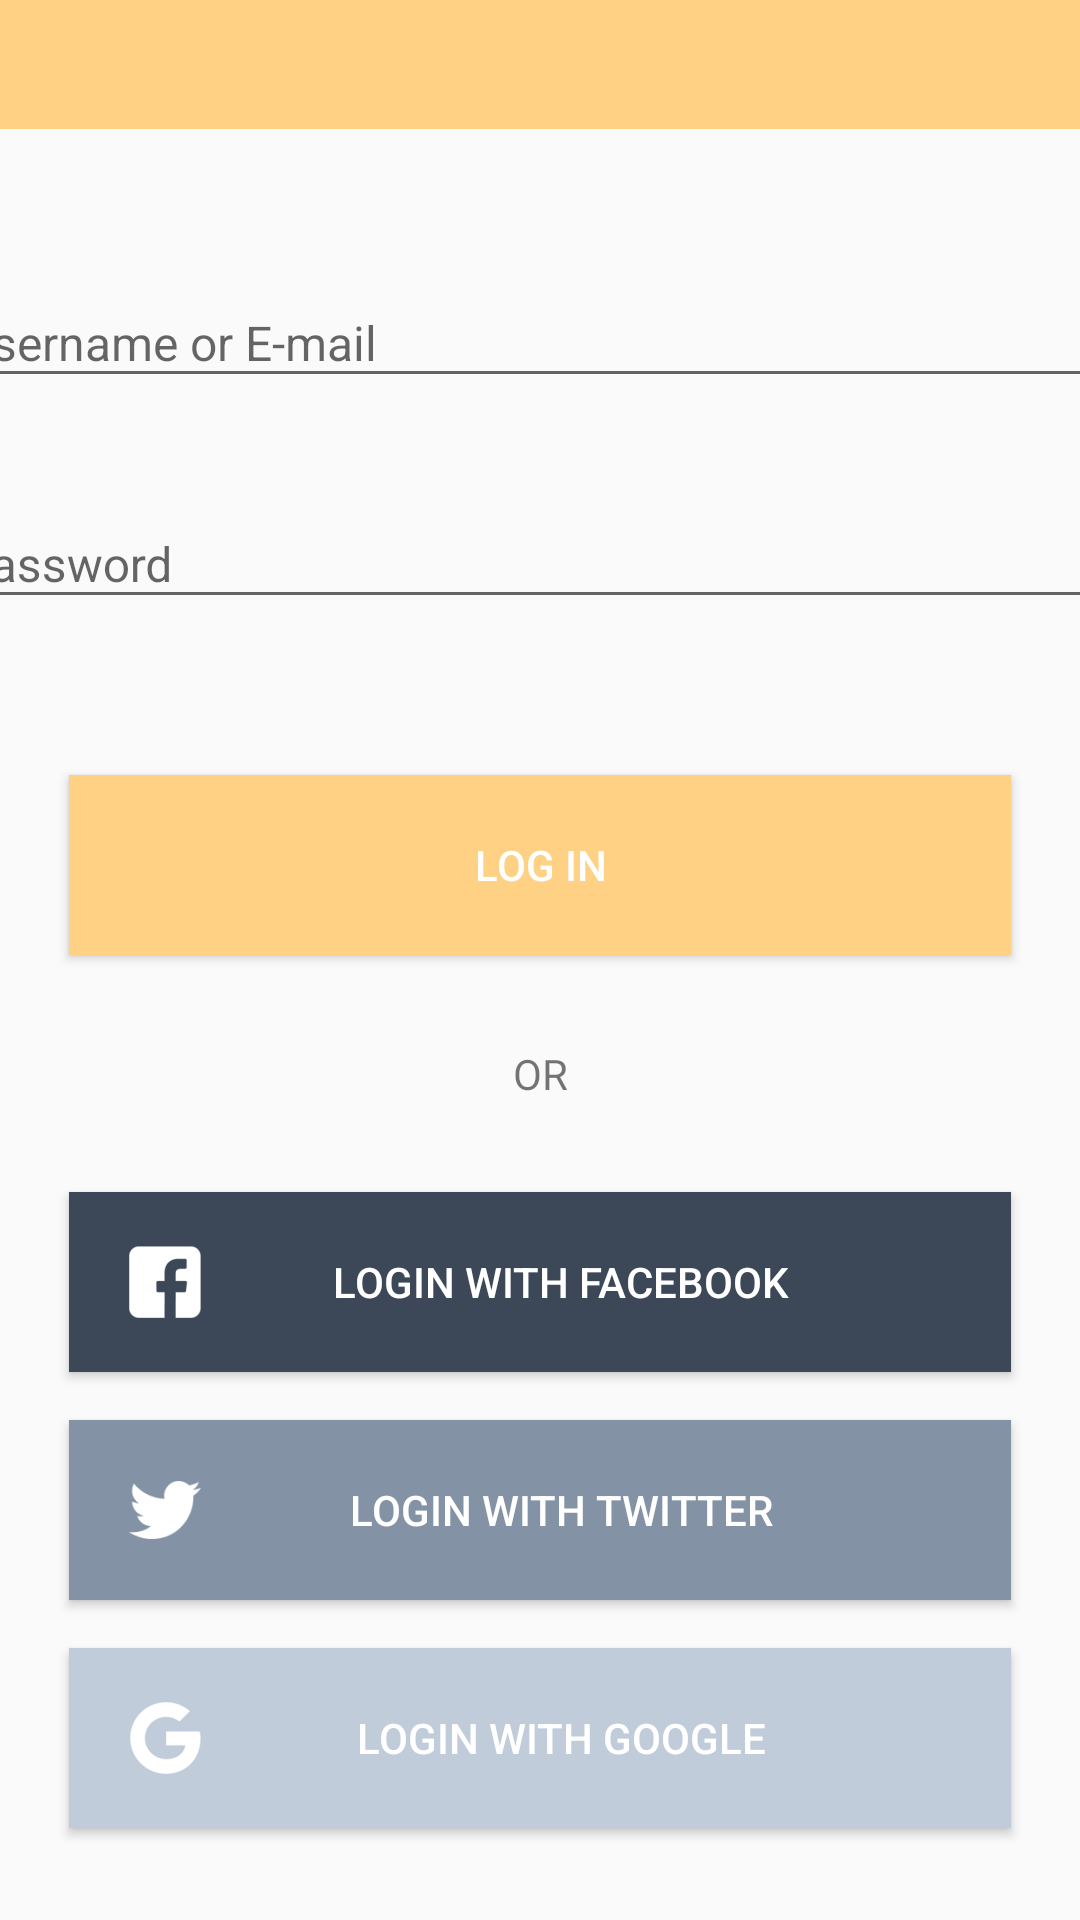

Here is an Android app screen rendered from its layout file. Give the layout XML and the strings, colors and styles it references.
<!-- AndroidManifest.xml: application theme AppTheme -->
<!-- res/layout/activity_login.xml -->
<?xml version="1.0" encoding="utf-8"?>
<layout xmlns:android="http://schemas.android.com/apk/res/android"
        xmlns:app="http://schemas.android.com/apk/res-auto"
        xmlns:tools="http://schemas.android.com/tools"
        tools:context="br.com.mvvmexchange.app.login.LoginActivity">

    <data>

        <variable
                name="viewModel"
                type="br.com.exchange.app.login.LoginViewModel" />
    </data>


    <androidx.constraintlayout.widget.ConstraintLayout
            android:layout_width="match_parent"
            android:layout_height="match_parent"
            android:background="#000A0A0A">


        <com.google.android.material.textfield.TextInputLayout
                android:id="@+id/input_newValue"
                android:layout_width="395dp"
                android:layout_height="wrap_content"
                android:layout_marginStart="23dp"
                android:layout_marginTop="40dp"
                android:layout_marginEnd="23dp"
                app:layout_constraintEnd_toEndOf="parent"
                app:layout_constraintStart_toStartOf="parent"
                app:layout_constraintTop_toBottomOf="@+id/toolbar">

            <com.google.android.material.textfield.TextInputEditText
                    android:id="@+id/edit_textnewvalue"
                    style="@style/modal_material_input_edit_text"
                    android:layout_width="match_parent"
                    android:layout_height="wrap_content"
                    android:hint="@string/login_username_email"
                    android:imeOptions="actionGo" />
        </com.google.android.material.textfield.TextInputLayout>

        <com.google.android.material.textfield.TextInputLayout
                android:id="@+id/textInputLayout"
                android:layout_width="395dp"
                android:layout_height="wrap_content"
                android:layout_marginStart="23dp"
                android:layout_marginTop="24dp"
                android:layout_marginEnd="23dp"
                app:layout_constraintEnd_toEndOf="parent"
                app:layout_constraintStart_toStartOf="parent"
                app:layout_constraintTop_toBottomOf="@+id/input_newValue">

            <com.google.android.material.textfield.TextInputEditText
                    style="@style/modal_material_input_edit_text"
                    android:layout_width="match_parent"
                    android:layout_height="wrap_content"
                    android:hint="@string/login_password"
                    android:imeOptions="actionGo" />
        </com.google.android.material.textfield.TextInputLayout>

        <Button
                android:id="@+id/btnLogin"
                android:layout_width="0dp"
                android:layout_height="wrap_content"
                android:layout_marginStart="23dp"
                android:layout_marginTop="52dp"
                android:layout_marginEnd="23dp"
                android:height="60dp"
                android:background="@color/buttons"
                android:text="LOG IN"
                android:textColor="#FFFFFF"
                app:layout_constraintEnd_toEndOf="parent"
                app:layout_constraintStart_toStartOf="parent"
                app:layout_constraintTop_toBottomOf="@+id/textInputLayout" />

        <Button
                android:id="@+id/btnGoogle"
                android:layout_width="0dp"
                android:layout_height="wrap_content"
                android:layout_marginStart="23dp"
                android:layout_marginTop="16dp"
                android:layout_marginEnd="23dp"
                android:height="60dp"
                android:background="#C0CCDA"
                android:drawableLeft="@drawable/ic_google"
                android:drawablePadding="-30dp"
                android:paddingLeft="20dp"
                android:text="LOGIN WITH GOOGLE"
                android:textColor="#FFFFFF"
                app:layout_constraintEnd_toEndOf="parent"
                app:layout_constraintStart_toStartOf="parent"
                app:layout_constraintTop_toBottomOf="@+id/btnTwitter" />

        <Button
                android:id="@+id/btnTwitter"
                android:layout_width="0dp"
                android:layout_height="60dp"
                android:layout_marginStart="23dp"
                android:layout_marginTop="16dp"
                android:layout_marginEnd="23dp"
                android:height="60dp"
                android:background="#8492A6"
                android:drawableLeft="@drawable/ic_twitter"
                android:drawablePadding="-30dp"
                android:paddingLeft="20dp"
                android:text="LOGIN WITH TWITTER"
                android:textColor="#FFFFFF"
                app:layout_constraintEnd_toEndOf="parent"
                app:layout_constraintStart_toStartOf="parent"
                app:layout_constraintTop_toBottomOf="@+id/btnFacebook" />

        <Button
                android:id="@+id/btnFacebook"
                android:layout_width="0dp"
                android:layout_height="wrap_content"
                android:layout_marginStart="23dp"
                android:layout_marginTop="30dp"
                android:layout_marginEnd="23dp"
                android:height="60dp"
                android:background=" #3C4858"
                android:drawableLeft="@drawable/ic_facebook"
                android:drawablePadding="-30dp"
                android:paddingLeft="20dp"
                android:text="LOGIN WITH FACEBOOK"
                android:textColor="#FFFFFF"
                app:layout_constraintEnd_toEndOf="parent"
                app:layout_constraintHorizontal_bias="0.0"
                app:layout_constraintStart_toStartOf="parent"
                app:layout_constraintTop_toBottomOf="@+id/or" />

        <androidx.appcompat.widget.Toolbar
                android:id="@+id/toolbar"
                android:layout_width="0dp"
                android:layout_height="43dp"
                android:background="@color/toolBar"
                android:minHeight="?attr/actionBarSize"
                android:theme="?attr/actionBarTheme"
                app:layout_constraintEnd_toEndOf="parent"
                app:layout_constraintStart_toStartOf="parent"
                app:layout_constraintTop_toTopOf="parent" />

        <TextView
                android:id="@+id/or"
                android:layout_width="wrap_content"
                android:layout_height="wrap_content"
                android:layout_marginTop="30dp"
                android:text="OR"
                app:layout_constraintEnd_toEndOf="parent"
                app:layout_constraintStart_toStartOf="parent"
                app:layout_constraintTop_toBottomOf="@+id/btnLogin" />

        <View
                android:id="@+id/viewLeftOr"
                android:layout_width="0dp"
                android:layout_height="1dp"
                android:layout_marginStart="23dp"
                android:layout_marginTop="40dp"
                android:layout_marginEnd="30dp"
                android:layout_marginBottom="40dp"
                android:background="#00050505"
                android:visibility="visible"
                app:layout_constraintBottom_toTopOf="@+id/btnFacebook"
                app:layout_constraintEnd_toStartOf="@+id/or"
                app:layout_constraintStart_toStartOf="parent"
                app:layout_constraintTop_toBottomOf="@+id/btnLogin" />

        <View
                android:id="@+id/viewRightOr"
                android:layout_width="0dp"
                android:layout_height="1dp"
                android:layout_marginStart="30dp"
                android:layout_marginTop="40dp"
                android:layout_marginEnd="23dp"
                android:layout_marginBottom="40dp"
                app:layout_constraintBottom_toTopOf="@+id/btnFacebook"
                app:layout_constraintEnd_toEndOf="parent"
                app:layout_constraintStart_toEndOf="@+id/or"
                app:layout_constraintTop_toBottomOf="@+id/btnLogin" />
    </androidx.constraintlayout.widget.ConstraintLayout>
</layout>
<!-- resources referenced by this layout -->
<resources>
  <color name="buttons">@color/colorPrimaryDark</color>
  <color name="toolBar">@color/colorPrimary</color>
  <!-- drawable ic_facebook: png bitmap (drawable-hdpi, 458 bytes) -->
  <!-- drawable ic_google: png bitmap (drawable-hdpi, 573 bytes) -->
  <!-- drawable ic_twitter: png bitmap (drawable-hdpi, 653 bytes) -->
  <string name="login_password">Password</string>
  <string name="login_username_email">Username or E-mail</string>
  <style name="modal_material_input_edit_text">
          <item name="android:layout_width">match_parent</item>
          <item name="android:layout_height">wrap_content</item>
          <item name="android:lines">1</item>
          <item name="android:textColor">#000000</item>
          <item name="android:textSize">16sp</item>
          <item name="android:textColorHint">#99000000</item>
      </style>
  <style name="AppTheme" parent="Theme.AppCompat.Light.DarkActionBar">
          <item name="colorPrimary">@color/colorPrimary</item>
          <item name="colorPrimaryDark">@color/colorPrimaryDark</item>
          <item name="colorAccent">@color/text_title</item>
          <item name="android:windowFullscreen">true</item>
          <item name="windowActionBar">false</item>
          <item name="windowNoTitle">true</item>
          <item name="md_corner_radius">8dp</item>
          <item name="md_color_title">@color/colorPrimary</item>
          <item name="android:itemBackground">#ffffff</item>
          <item name="drawerArrowStyle">@style/DrawerArrowStyle</item>
      </style>
  <color name="colorPrimaryDark">#FFD185</color>
  <color name="colorPrimary">#FFD185</color>
  <color name="text_title">@color/black</color>
  <style name="DrawerArrowStyle" parent="Widget.AppCompat.DrawerArrowToggle">
          <item name="spinBars">true</item>
          <item name="color">@color/colorPrimary</item>
      </style>
  <color name="black">#3f3f3f</color>
</resources>
